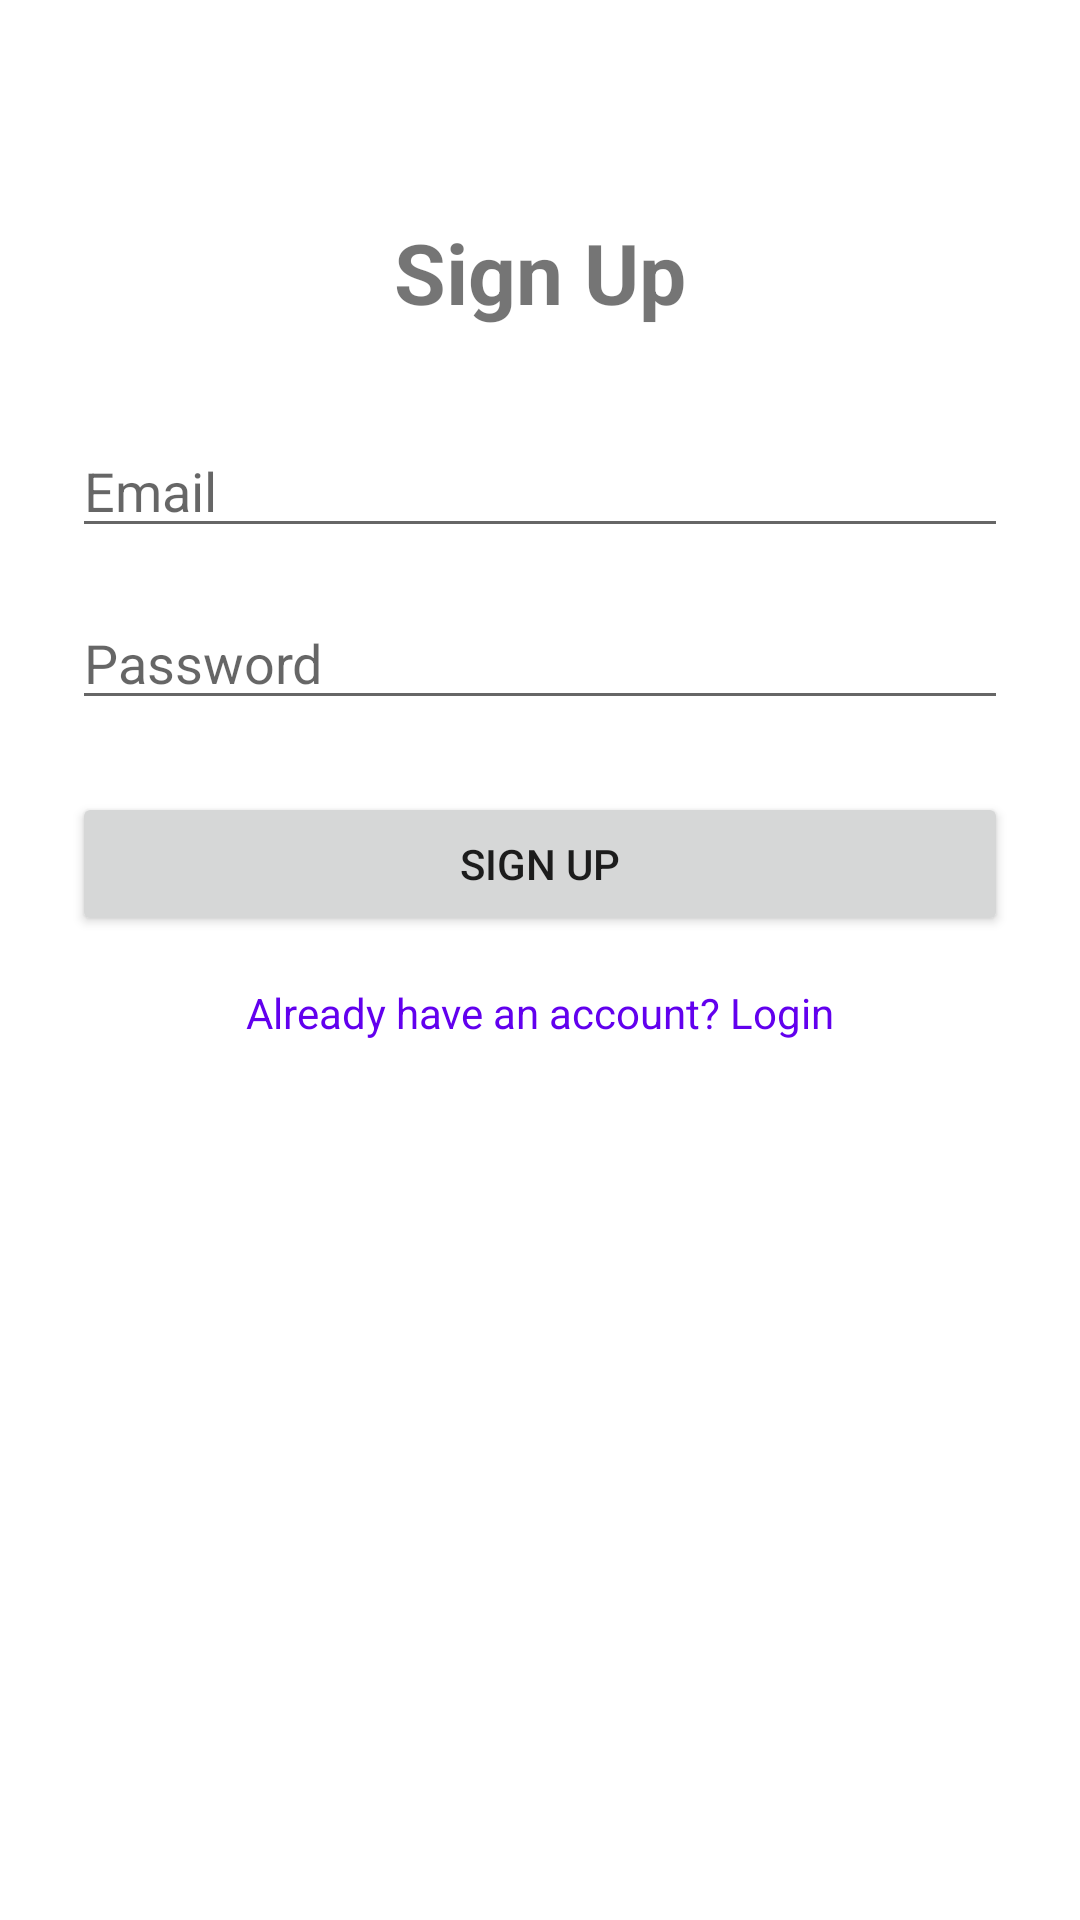

Write the Android layout XML for this screen, with the resource values it uses.
<!-- AndroidManifest.xml: application theme Theme.EventFinder -->
<!-- res/layout/activity_register.xml -->
<?xml version="1.0" encoding="utf-8"?>
<androidx.constraintlayout.widget.ConstraintLayout
xmlns:android="http://schemas.android.com/apk/res/android"
xmlns:app="http://schemas.android.com/apk/res-auto"
android:layout_width="match_parent"
android:layout_height="match_parent"
android:padding="24dp">

<TextView
    android:id="@+id/signUpTitle"
    android:layout_width="wrap_content"
    android:layout_height="wrap_content"
    android:text="Sign Up"
    android:textSize="28sp"
    android:textStyle="bold"
    app:layout_constraintTop_toTopOf="parent"
    app:layout_constraintStart_toStartOf="parent"
    app:layout_constraintEnd_toEndOf="parent"
    android:layout_marginTop="48dp"
    android:gravity="center"/>

<EditText
    android:id="@+id/signUpEmailEditText"
    android:layout_width="0dp"
    android:layout_height="wrap_content"
    android:hint="Email"
    android:inputType="textEmailAddress"
    app:layout_constraintTop_toBottomOf="@id/signUpTitle"
    app:layout_constraintStart_toStartOf="parent"
    app:layout_constraintEnd_toEndOf="parent"
    android:layout_marginTop="32dp"/>

<EditText
    android:id="@+id/signUpPasswordEditText"
    android:layout_width="0dp"
    android:layout_height="wrap_content"
    android:hint="Password"
    android:inputType="textPassword"
    app:layout_constraintTop_toBottomOf="@id/signUpEmailEditText"
    app:layout_constraintStart_toStartOf="parent"
    app:layout_constraintEnd_toEndOf="parent"
    android:layout_marginTop="16dp"/>

<Button
    android:id="@+id/signUpButton"
    android:layout_width="0dp"
    android:layout_height="wrap_content"
    android:text="Sign Up"
    app:layout_constraintTop_toBottomOf="@id/signUpPasswordEditText"
    app:layout_constraintStart_toStartOf="parent"
    app:layout_constraintEnd_toEndOf="parent"
    android:layout_marginTop="24dp"/>

<TextView
    android:id="@+id/goToLogin"
    android:layout_width="wrap_content"
    android:layout_height="wrap_content"
    android:text="Already have an account? Login"
    android:textColor="@color/purple_500"
    android:textSize="14sp"
    android:clickable="true"
    android:focusable="true"
    app:layout_constraintTop_toBottomOf="@id/signUpButton"
    app:layout_constraintStart_toStartOf="parent"
    app:layout_constraintEnd_toEndOf="parent"
    android:layout_marginTop="16dp"/>

</androidx.constraintlayout.widget.ConstraintLayout>
<!-- resources referenced by this layout -->
<resources>
  <color name="purple_500">#FF6200EE</color>
  <style name="Theme.EventFinder" parent="Theme.MaterialComponents.DayNight.NoActionBar">
          
          <item name="colorPrimary">@color/purple_500</item>
          <item name="colorPrimaryVariant">@color/purple_700</item>
          <item name="colorOnPrimary">@color/white</item>
          
          <item name="colorSecondary">@color/teal_200</item>
          <item name="colorSecondaryVariant">@color/teal_700</item>
          <item name="colorOnSecondary">@color/black</item>
          
          <item name="android:statusBarColor">?attr/colorPrimaryVariant</item>
  
          
      </style>
  <color name="purple_700">#FF3700B3</color>
  <color name="white">#FFFFFFFF</color>
  <color name="teal_200">#FF03DAC5</color>
  <color name="teal_700">#FF018786</color>
  <color name="black">#FF000000</color>
</resources>
